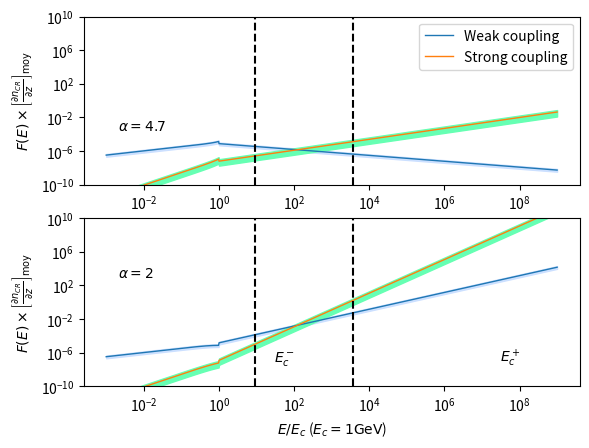

Recreate this plot in Python.
#!/usr/bin/env python2
# -*- coding: utf-8 -*-
"""
Created on Wed Mar 22 11:06:17 2017

[redacted]
"""

import numpy as np 
import matplotlib.pyplot as plt 

def moy(a,b) : 
    return (a+b)*0.5

###############################################################################
#              VALEURS NUMERIQUES                                             #
###############################################################################
# Abondances et taux d'ionisation #
###################################
a = 1.60e-12 #  1 eV en Erg

molecular_medium = 1 # Le milieu est-il moléculaire ? 

e = 4.8032e-10 #Statcoulomb
T_min = 10 #Kelvin
T_max = 10 #Kelvin
T = 0.5*(T_min + T_max)
rHHe = 0.07 # Rapport d'abondance entre He et H
i = 29 #Masse de l'ion dominant normlisée par m_p
n = 2 + 4*rHHe #Masse du neutre dominant normalisée par m_p
m_p = 1.67e-24 #Grammes
nH_min = 500 #cm^-3
nH_max = 1000 #cm^-3
fion_min = 1e-4 #
fion_max = 1e-4  #
nH_m = moy(nH_min, nH_max)
if (nH_m < 300) : 
    B_min = 6e-6
    B_max = 6e-6
    B = 6e-6
elif (nH_m >= 300) : 
    B_min = 10e-6*(nH_min/300.)**(0.65)
    B_max = 10e-6*(nH_max/300.)**(0.65)
    B = moy(B_min, B_max)

nn_min = (1-fion_max)*nH_min
nn_max = (1-fion_min)*nH_max

ni_min = fion_min*nH_min
ni_max = fion_max*nH_max

# Calcul de la fraction de neutres xi_n
rhon_min = n*m_p*nn_min
rhon_max = n*m_p*nn_max
rhoi_min = i*m_p*ni_min
rhoi_max = i*m_p*ni_max
X_min = rhon_min / (rhon_min + rhoi_max)
X_max = rhon_max / (rhon_max + rhoi_min)

#################################################
# Fréquences de collision et vitesses de Alfven #
#################################################
# Fréquences de collision
if (molecular_medium == 1) : 
    nuin_min = (2.1e-9)*nn_min
    nuin_max = (2.1e-9)*nn_max
    nuni_min = (2.1e-9)*ni_min
    nuni_max = (2.1e-9)*ni_max
elif ( molecular_medium == 0 and T <= 100) : 
    nuin_min = (1.6e-9)*nn_min
    nuin_max = (1.6e-9)*nn_max
    nuni_min = (1.6e-9)*ni_min
    nuni_max = (1.6e-9)*ni_max 
elif (molecular_medium == 0 and T >= 140) : 
    nuin_min = (1.4e-9)*np.sqrt(T/100.)*nn_min
    nuin_max = (1.4e-9)*np.sqrt(T/100.)*nn_max
    nuni_min = (1.4e-9)*np.sqrt(T/100.)*ni_min
    nuni_max = (1.4e-9)*np.sqrt(T/100.)*ni_max     
    
# Vitesse d'Alfvén totale
V_Amin = B_min/np.sqrt(4*np.pi*(rhon_max + rhoi_max))
V_Amax = B_max/np.sqrt(4*np.pi*(rhon_min + rhoi_min))

# Vitesse d'Alfven des ions uniquement 
V_Aimin = B_min/np.sqrt(4*np.pi*(rhoi_max))
V_Aimax = B_min/np.sqrt(4*np.pi*(rhoi_min))

###################################################
# Taux d'amortissement par collision ions-neutres #
###################################################

# Taux d'amortissement en régime fortement couplé (ici divisé par k^2)
Gsin_min =  (X_min*(V_Amin)**2)/(2*nuni_max)
Gsin_max =  (X_max*(V_Amax)**2)/(2*nuni_min)

# Taux d'amortissement en régime faiblement couplé 
Gwin_min = nuin_min/2
Gwin_max = nuin_max/2

##################################################
# Calcul des coefficients C_i                    #
##################################################
# En couplage fort
Cs_min = np.sqrt((2*e*np.pi*V_Amin)/(B_max*Gsin_max))
Cs_max = np.sqrt((2*e*np.pi*V_Amax)/(B_min*Gsin_min))
Cs_m = moy(Cs_min, Cs_max)
# En couplage faible 
Cw_min = np.sqrt((2*e*np.pi*V_Aimin)/(B_max*Gwin_max))
Cw_max = np.sqrt((2*e*np.pi*V_Aimax)/(B_min*Gwin_min))
Cw_m = moy(Cw_min, Cw_max)

##################################################
# Intervalle de non-validité de l'approximation  #
# de faible amortissement                        #
##################################################

kdecnislab_min = nuni_min/V_Amax
kdecnislab_max = nuni_max/V_Amin

kdecinslab_min = nuin_min/V_Aimax
kdecinslab_max = nuin_max/V_Aimin

kcpslab_min = (2/X_max)*kdecnislab_min
kcpslab_max = (2/X_min)*kdecnislab_max
kcpslab_moy = 0.5*(kcpslab_min+kcpslab_max)
E_cm = e*B/(kcpslab_min)

kcmslab_min = kdecinslab_min/2
kcmslab_max = kdecinslab_max/2
kcmslab_moy = 0.5*(kcmslab_min + kcmslab_max)
E_cp = e*B/(kcmslab_max)

##################################################
# Energies de coupure de la loi de puissance     #
##################################################
E_c = a*1e9 #erg  Energie de coupure du spectre d'une espece. a*E ou E est en eV : ici 1GeV
k_c = e*B/E_c #cm^-1 






# Couplage Fort ! 
def F_WNM(E_norm, Cw_m, alpha) : 
    if (E_norm**(-1) <= 1.0) : 
        return Cw_m*(2*E_c/(e*B*(alpha - 1)))**0.5*E_norm**(-(alpha-4.)/2.)
    elif (E_norm**(-1) > 1.0) : 
        return Cw_m*(E_c/(e*B))**0.5*E_norm**(0.5)*(1-(alpha-3.)/(alpha-1.)*E_norm**(2.))**(-0.5)
# Couplage faible ! 

def f_WNM(E_norm, Cs_m , alpha) : 
    if (E_norm**(-1) <= 1.0) : 
        return Cs_m*(E_c/(e*B))**(3/2.)*(2/(alpha - 1))**0.5*E_norm**(-(alpha - 6)/2.)
    elif (E_norm**(-1) > 1.0) : 
        return Cs_m*(E_c/(e*B))**1.5*E_norm**(1.5)*(1-(alpha-3.)/(alpha-1.)*E_norm**(2.))**(-0.5)  
        

grad_moy = 1e-15 #Valeur moyenne du gradient de CRs  
e_norm = np.logspace(-3, 9, 1000) 
F_wnm1inf = np.zeros(len(e_norm))
F_wnm1 = np.zeros(len(e_norm))
F_wnm1sup = np.zeros(len(e_norm))
f_wnm1inf = np.zeros(len(e_norm))
f_wnm1 = np.zeros(len(e_norm))
f_wnm1sup = np.zeros(len(e_norm))
F_wnm2inf = np.zeros(len(e_norm))
F_wnm2 = np.zeros(len(e_norm))
F_wnm2sup = np.zeros(len(e_norm))
f_wnm2inf = np.zeros(len(e_norm))
f_wnm2 = np.zeros(len(e_norm))
f_wnm2sup = np.zeros(len(e_norm))
for i in range(len(e_norm)) : 
    F_wnm1inf[i] = grad_moy*F_WNM(e_norm[i],Cw_min, alpha = 2.0)
    F_wnm1[i] = grad_moy*F_WNM(e_norm[i],Cw_m, alpha = 2.0)
    F_wnm1sup[i] = grad_moy*F_WNM(e_norm[i],Cw_max, alpha = 2.0)
    f_wnm1inf[i] = grad_moy*f_WNM(e_norm[i],Cs_min, alpha = 2.0)
    f_wnm1[i] = grad_moy*f_WNM(e_norm[i],Cs_m, alpha = 2.0)
    f_wnm1sup[i] = grad_moy*f_WNM(e_norm[i],Cs_max, alpha = 2.0)
    F_wnm2inf[i] = grad_moy*F_WNM(e_norm[i],Cw_min, alpha = 4.7)
    F_wnm2[i] = grad_moy*F_WNM(e_norm[i],Cw_m, alpha = 4.7)
    F_wnm2sup[i] = grad_moy*F_WNM(e_norm[i],Cw_max, alpha = 4.7)
    f_wnm2inf[i] = grad_moy*f_WNM(e_norm[i],Cs_min, alpha = 4.7)
    f_wnm2[i] = grad_moy*f_WNM(e_norm[i],Cs_m, alpha = 4.7)
    f_wnm2sup[i] = grad_moy*f_WNM(e_norm[i],Cs_max, alpha = 4.7)

fig = plt.figure(1)

plt.subplot(212)    
#plt.figure(figsize=(9, 6))
plt.annotate('$\\alpha =2$', xy=(2e-3, 1e18*grad_moy), xytext=(2e-3, 1e18*grad_moy))
plt.annotate('$E^+_{c}$', xy=(3e7, 1e8*grad_moy), xytext=(3e7, 1e8*grad_moy))
plt.annotate('$E^-_{c}$', xy=(3e1, 1e8*grad_moy), xytext=(3e1,1e8*grad_moy))
plt.loglog(e_norm, F_wnm1, label='Weak coupling', lw = 1)
plt.loglog(e_norm, f_wnm1, label='Strong coupling', lw = 1)
plt.fill_between(e_norm, F_wnm1sup, F_wnm1inf, facecolor='#cce0ff',edgecolor='#cce0ff', interpolate=True)
plt.fill_between(e_norm, f_wnm1sup, f_wnm1inf, facecolor='#66ffb3',edgecolor='#66ffb3', interpolate=True)
#interval = [1.65e2, 5.54e3] #Valeurs normalisées des énergies par E_c = 1GeV
interval = [E_cm/E_c, E_cp/E_c]
for xc in interval : 
    plt.axvline(x=xc, color='k', linestyle='--')
plt.ylabel('$F(E)\\times \\left[\\frac{\\partial n_{CR}}{ \\partial z}\\right]_\\mathrm{moy}$')
plt.xlabel('$E/E_c$ ($E_c=1 \\mathrm{GeV}$)')
plt.ylim(1e-10, 1e10)

plt.subplot(211)
plt.annotate('$\\alpha=4.7$', xy=(2e-3, 3e11*grad_moy), xytext=(2e-3, 3e11*grad_moy))
plt.loglog(e_norm, F_wnm2, label='Weak coupling', lw = 1)
plt.loglog(e_norm, f_wnm2, label='Strong coupling', lw = 1)
plt.fill_between(e_norm, F_wnm2sup, F_wnm2inf, facecolor='#cce0ff',edgecolor='#cce0ff', interpolate=True)
plt.fill_between(e_norm, f_wnm2sup, f_wnm2inf, facecolor='#66ffb3',edgecolor='#66ffb3', interpolate=True)
for xc in interval : 
    plt.axvline(x=xc, color='k', linestyle='--')
plt.ylabel('$F(E)\\times \\left[\\frac{\\partial n_{CR}}{ \\partial z}\\right]_\\mathrm{moy}$')
plt.ylim(1e-10, 1e10)
#plt.xlabel('$k/k_c$')

plt.legend(loc='best')
plt.show()
fig.savefig("densemm_f(E_1GeV).pdf")